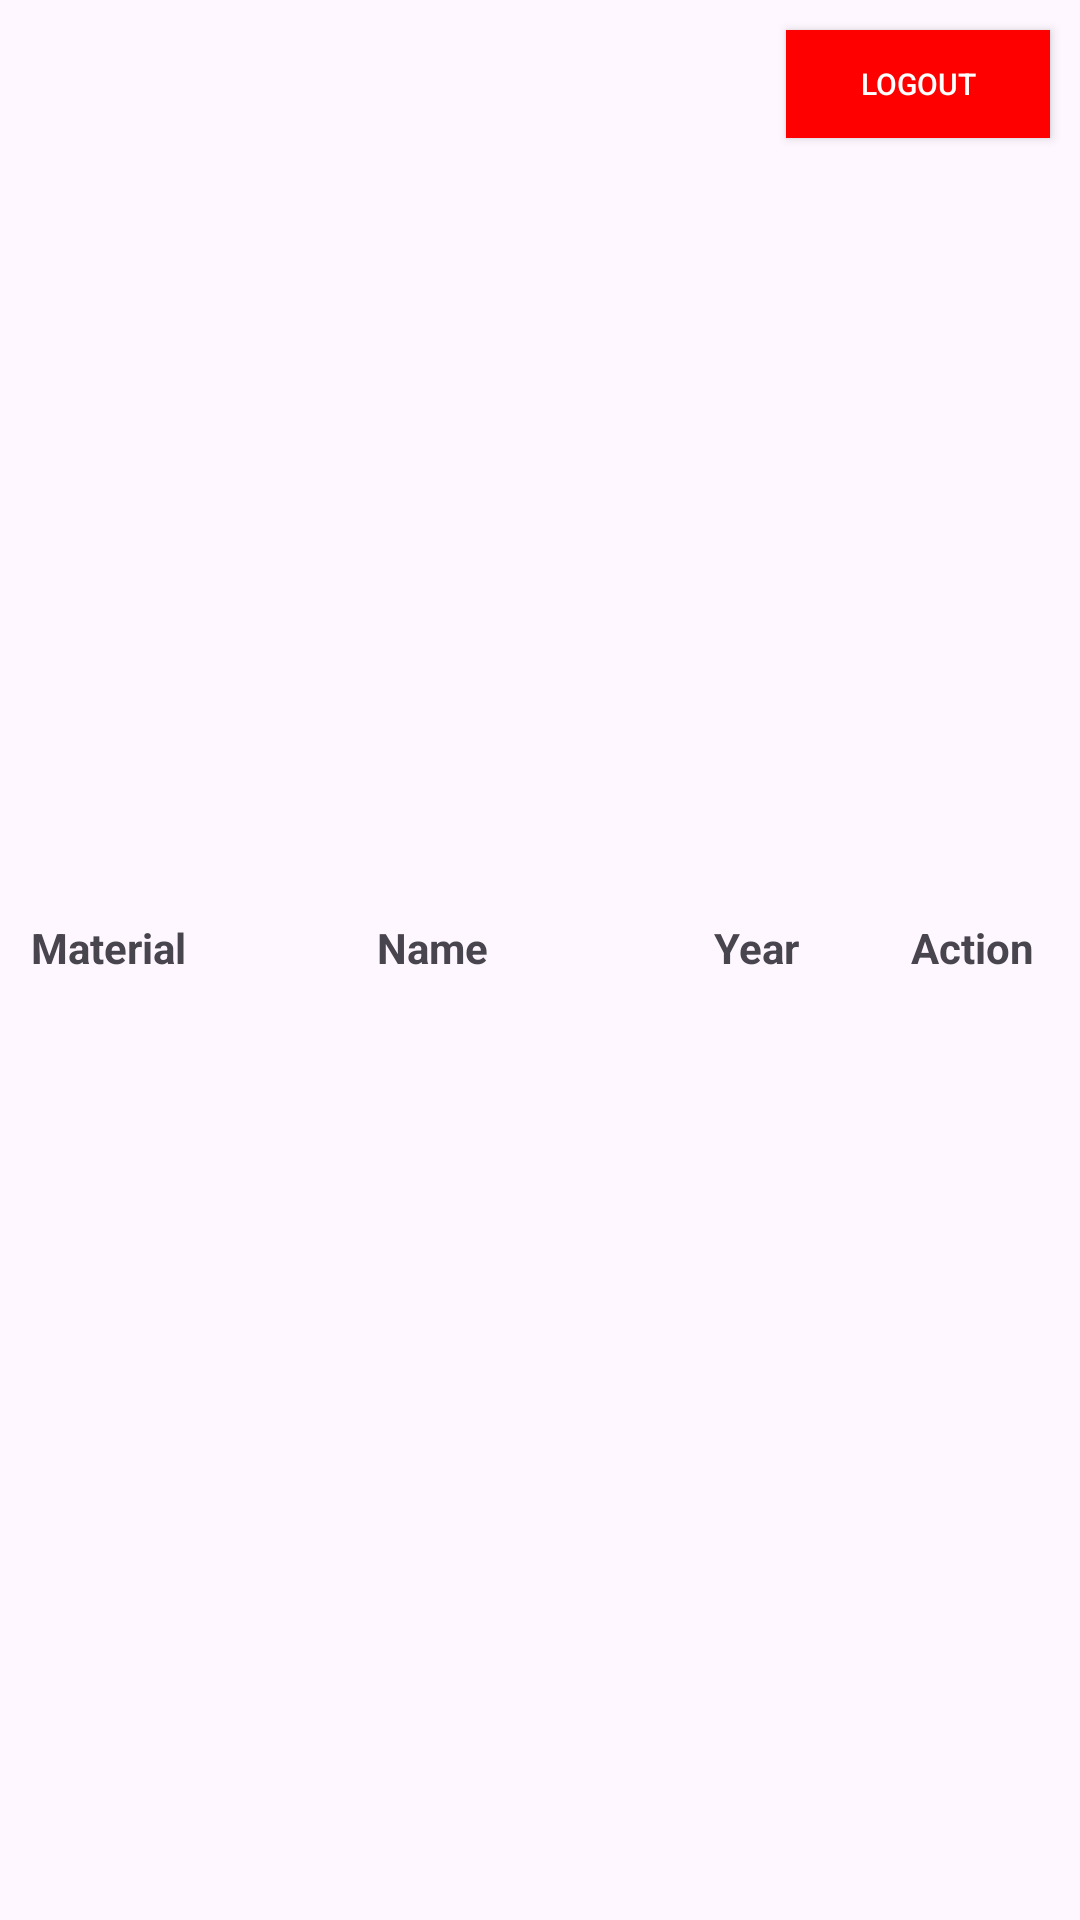

Here is an Android app screen rendered from its layout file. Give the layout XML and the strings, colors and styles it references.
<!-- AndroidManifest.xml: application theme Theme.TeachersApp -->
<!-- res/layout/activity_assessment_view.xml -->
<?xml version="1.0" encoding="utf-8"?>
<RelativeLayout xmlns:android="http://schemas.android.com/apk/res/android"
    xmlns:tools="http://schemas.android.com/tools"
    android:layout_width="match_parent"
    android:layout_height="match_parent"
    tools:context=".AssessmentView">
    <include layout="@layout/logout_button_layout" />

    <TableLayout
        android:id="@+id/tableLayout"
        android:layout_width="match_parent"
        android:layout_height="wrap_content"
        android:layout_centerInParent="true">

        <TableRow
            android:layout_width="match_parent"
            android:layout_height="wrap_content"
            android:layout_marginBottom="8dp">

            <TextView
                android:text="Material"
                android:textStyle="bold"
                android:padding="8dp"
                android:layout_width="0dp"
                android:layout_weight="1"
                android:gravity="center" />

            <TextView
                android:text="Name"
                android:textStyle="bold"
                android:padding="8dp"
                android:layout_width="0dp"
                android:layout_weight="2"
                android:gravity="center" />

            <TextView
                android:text="Year"
                android:textStyle="bold"
                android:padding="8dp"
                android:layout_width="0dp"
                android:layout_weight="1"
                android:gravity="center" />

            <TextView
                android:text="Action"
                android:textStyle="bold"
                android:padding="8dp"
                android:layout_width="0dp"
                android:layout_weight="1"
                android:gravity="center" />
        </TableRow>

    </TableLayout>

</RelativeLayout>
<!-- res/layout/logout_button_layout.xml (included above) -->
<?xml version="1.0" encoding="utf-8"?>

<RelativeLayout  xmlns:android="http://schemas.android.com/apk/res/android"
    android:layout_width="match_parent"
    android:layout_height="match_parent">

    <Button
        android:id="@+id/logoutButton"
        android:layout_width="wrap_content"
        android:layout_height="36dp"
        android:text="Logout"
        android:textSize="30px"
        android:layout_alignParentEnd="true"
    android:background="#FF0000"
    android:textColor="#FFFFFF"
    android:layout_marginEnd="10dp"
    android:layout_marginTop="10dp"
    />

</RelativeLayout >
<!-- resources referenced by this layout -->
<resources>
  <style name="Theme.TeachersApp" parent="Base.Theme.TeachersApp" />
  <style name="Base.Theme.TeachersApp" parent="Theme.Material3.DayNight.NoActionBar">
          
          
      </style>
</resources>
